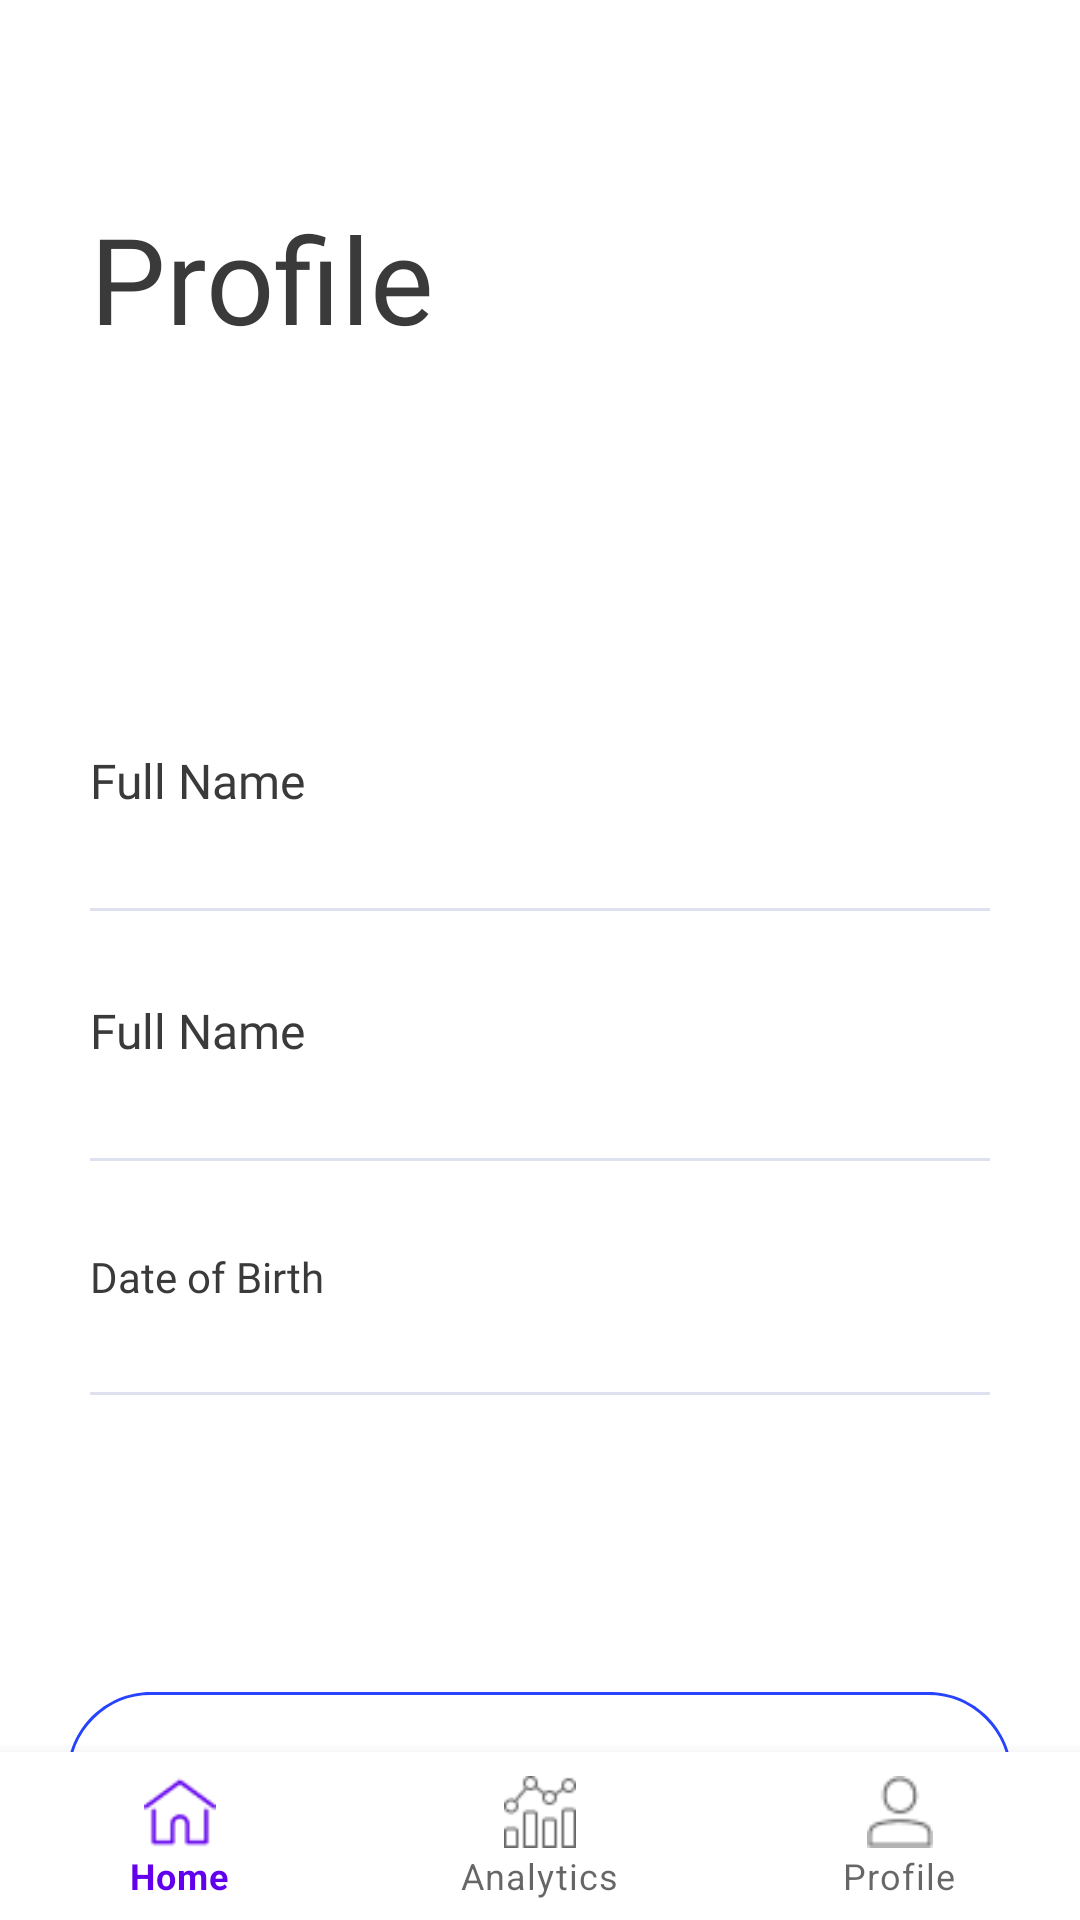

Reconstruct the res/layout file that produces this screen, plus the resources it refers to.
<!-- AndroidManifest.xml: application theme Theme.MyBudgetApp -->
<!-- res/layout/activity_profile.xml -->
<?xml version="1.0" encoding="utf-8"?>
<RelativeLayout
    xmlns:android="http://schemas.android.com/apk/res/android"
    xmlns:app="http://schemas.android.com/apk/res-auto"
    xmlns:tools="http://schemas.android.com/tools"
    android:layout_width="match_parent"
    android:layout_height="match_parent">

    <androidx.drawerlayout.widget.DrawerLayout
        xmlns:android="http://schemas.android.com/apk/res/android"
        xmlns:app="http://schemas.android.com/apk/res-auto"
        xmlns:tools="http://schemas.android.com/tools"
        android:id="@+id/drawer_layout"
        android:layout_width="match_parent"
        android:layout_height="match_parent">

        <RelativeLayout
            android:layout_width="match_parent"
            android:layout_height="match_parent">

            <TextView
                android:id="@+id/profile"
                android:layout_width="match_parent"
                android:layout_height="wrap_content"
                android:layout_alignParentLeft="true"
                android:layout_marginLeft="30dp"
                android:layout_alignParentTop="true"
                android:layout_marginTop="66dp"
                android:text="Profile"
                android:fontFamily="@font/montserrat_bold"
                android:textSize="40sp"
                android:textColor="#3A3A3A" />

            <ImageView
                android:id="@+id/imageView"
                android:layout_width="100dp"
                android:layout_height="100dp"
                android:layout_below="@+id/profile"
                android:layout_marginStart="30dp" />

            <TextView
                android:id="@+id/txtusername"
                android:layout_width="match_parent"
                android:layout_height="wrap_content"
                android:layout_below="@+id/imageView"
                android:layout_marginStart="30dp"
                android:layout_marginTop="30dp"
                android:text="Full Name"
                android:textColor="#3A3A3A"
                android:textSize="16sp"
                android:fontFamily="@font/montserrat" />

            <TextView
                android:id="@+id/edtusername"
                android:layout_width="wrap_content"
                android:layout_height="wrap_content"
                android:layout_marginStart="30dp"
                android:layout_marginTop="10dp"
                android:layout_below="@+id/txtusername"
                android:fontFamily="@font/montserrat"
                android:textSize="16sp"
                android:textColor="#2743FD" />

            <View
                android:layout_width="wrap_content"
                android:layout_height="1dp"
                android:layout_marginStart="30dp"
                android:layout_marginEnd="30dp"
                android:background="#DEE1EF"
                android:layout_below="@id/edtusername" />

            <TextView
                android:id="@+id/txtfullname"
                android:layout_width="match_parent"
                android:layout_height="wrap_content"
                android:layout_below="@+id/edtusername"
                android:layout_marginStart="30dp"
                android:layout_marginTop="30dp"
                android:text="Full Name"
                android:textColor="#3A3A3A"
                android:textSize="16sp"
                android:fontFamily="@font/montserrat" />

            <TextView
                android:id="@+id/edtfullname"
                android:layout_width="match_parent"
                android:layout_height="wrap_content"
                android:layout_below="@id/txtfullname"
                android:layout_marginStart="30dp"
                android:layout_marginTop="10dp"
                android:textColor="#2743FD"
                android:textSize="16sp"
                android:fontFamily="@font/montserrat" />

            <View
                android:layout_width="wrap_content"
                android:layout_height="1dp"
                android:layout_marginStart="30dp"
                android:layout_marginEnd="30dp"
                android:background="#DEE1EF"
                android:layout_below="@id/edtfullname" />

            <TextView
                android:id="@+id/txtdob"
                android:layout_width="match_parent"
                android:layout_height="wrap_content"
                android:layout_below="@+id/edtfullname"
                android:layout_marginStart="30dp"
                android:layout_marginTop="30dp"
                android:text="Date of Birth"
                android:textColor="#3A3A3A"
                android:textSize="14sp"
                android:fontFamily="@font/montserrat" />

            <TextView
                android:id="@+id/edtdob"
                android:layout_width="match_parent"
                android:layout_height="wrap_content"
                android:layout_below="@id/txtdob"
                android:layout_marginStart="30dp"
                android:layout_marginTop="10dp"
                android:textColor="#2743FD"
                android:textSize="14sp"
                android:fontFamily="@font/montserrat"/>

            <View
                android:layout_width="wrap_content"
                android:layout_height="1dp"
                android:layout_marginStart="30dp"
                android:layout_marginEnd="30dp"
                android:background="#DEE1EF"
                android:layout_below="@id/edtdob" />

            <Button
                android:id="@+id/btnsign_out"
                android:layout_width="315dp"
                android:layout_height="wrap_content"
                android:layout_below="@id/edtdob"
                android:layout_marginTop="100dp"
                android:layout_centerHorizontal="true"
                android:background="@drawable/rectangle_1"
                android:drawableRight="@drawable/logout"
                android:drawablePadding="10dp"
                android:gravity="center_horizontal|center_vertical"
                android:paddingLeft="30dp"
                android:paddingEnd="30dp"
                android:text="Sign Out"
                android:fontFamily="@font/montserrat"
                android:textColor="#2743FB"
                android:textSize="20sp" />

        </RelativeLayout>

        <com.google.android.material.navigation.NavigationView
            android:id="@+id/drawer"
            android:layout_width="wrap_content"
            android:layout_height="match_parent"
            android:layout_gravity="start"
            app:itemTextColor="#2B47FC"
            app:headerLayout="@layout/nav_header_main"
            app:menu="@menu/activity_main_drawer" />

    </androidx.drawerlayout.widget.DrawerLayout>

    <com.google.android.material.bottomnavigation.BottomNavigationView
        android:id="@+id/bottom_navigation"
        android:layout_width="match_parent"
        android:layout_height="wrap_content"
        android:layout_alignParentBottom="true"
        app:labelVisibilityMode="labeled"
        app:menu="@menu/bottom_navigation_menu" />

</RelativeLayout>
<!-- res/layout/nav_header_main.xml (included above) -->
<?xml version="1.0" encoding="utf-8"?>
<RelativeLayout xmlns:android="http://schemas.android.com/apk/res/android"
    xmlns:app="http://schemas.android.com/apk/res-auto"
    android:layout_width="match_parent"
    android:layout_height="wrap_content"
    android:paddingStart="15dp"
    android:paddingTop="30dp"
    android:paddingEnd="15dp"
    android:paddingBottom="15dp"
    android:theme="@style/ThemeOverlay.AppCompat.Dark"
    android:layout_alignParentBottom="true">

    <ImageView
        android:id="@+id/imageView"
        android:layout_width="wrap_content"
        android:layout_height="100dp"
        android:layout_alignParentTop="true"
        app:srcCompat="@drawable/budget_icon" />

</RelativeLayout>
<!-- resources referenced by this layout -->
<resources>
  <!-- drawable logout: png bitmap (drawable, 483 bytes) -->
  <!-- drawable rectangle_1 (drawable) -->
  <?xml version="1.0" encoding="utf-8"?>
  <vector
      xmlns:android="http://schemas.android.com/apk/res/android"
      xmlns:aapt="http://schemas.android.com/aapt"
      android:width="315dp"
      android:height="72dp"
      android:viewportWidth="315"
      android:viewportHeight="72"
      >
      <group>
          <clip-path
              android:pathData="M28 0H287C302.464 0 315 12.536 315 28V44C315 59.464 302.464 72 287 72H28C12.536 72 0 59.464 0 44V28C0 12.536 12.536 0 28 0Z"
              />
          <path
              android:pathData="M28 0H287C302.464 0 315 12.536 315 28V44C315 59.464 302.464 72 287 72H28C12.536 72 0 59.464 0 44V28C0 12.536 12.536 0 28 0Z"
              android:strokeWidth="2"
              android:strokeColor="#2743FB"
              />
      </group>
  </vector>
  <style name="Theme.MyBudgetApp" parent="Theme.MaterialComponents.DayNight.DarkActionBar">
          
          <item name="colorPrimary">@color/purple_500</item>
          <item name="colorPrimaryVariant">@color/purple_700</item>
          <item name="colorOnPrimary">@color/white</item>
          
          <item name="colorSecondary">@color/teal_200</item>
          <item name="colorSecondaryVariant">@color/teal_700</item>
          <item name="colorOnSecondary">@color/black</item>
          
          <item name="android:statusBarColor">?attr/colorPrimaryVariant</item>
          
      </style>
  <color name="purple_500">#FF6200EE</color>
  <color name="purple_700">#FF3700B3</color>
  <color name="white">#FFFFFFFF</color>
  <color name="teal_200">#FF03DAC5</color>
  <color name="teal_700">#FF018786</color>
  <color name="black">#FF000000</color>
</resources>
